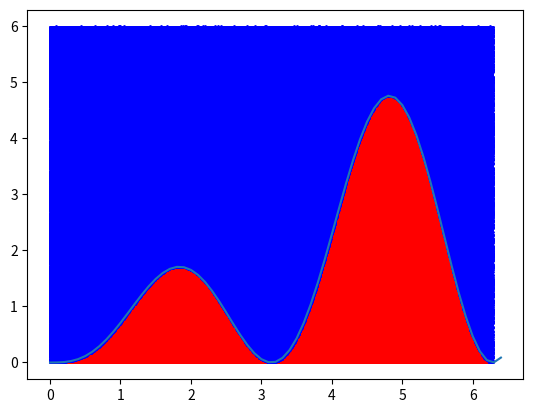

Python code for this plot:
import numpy as np
import matplotlib.pyplot as plt
import matplotlib.patches as patches
import math

n=1000000
# 乱数を生成,それ自体がリストになっている
x = np.random.rand(n)*2*math.pi
y = np.random.rand(n)*6

xy=[]
yy=[]
xn=[]
yn=[]

def f(x):
    return x*(np.sin(x))**2

i=0
cnt=0

for i in range(n):
    if(y[i]<=f(x[i])):
        xy.append(x[i])
        yy.append(y[i])
        cnt+=1
    else:
        xn.append(x[i])
        yn.append(y[i])

print(cnt/n*2*math.pi*6)

plt.scatter(xy, yy,color="r",s=1.0)
plt.scatter(xn, yn,color="b",s=1.0)


xr = np.arange(0,6.5,0.1)
yr = f(xr)

plt.plot(xr, yr)

plt.show()